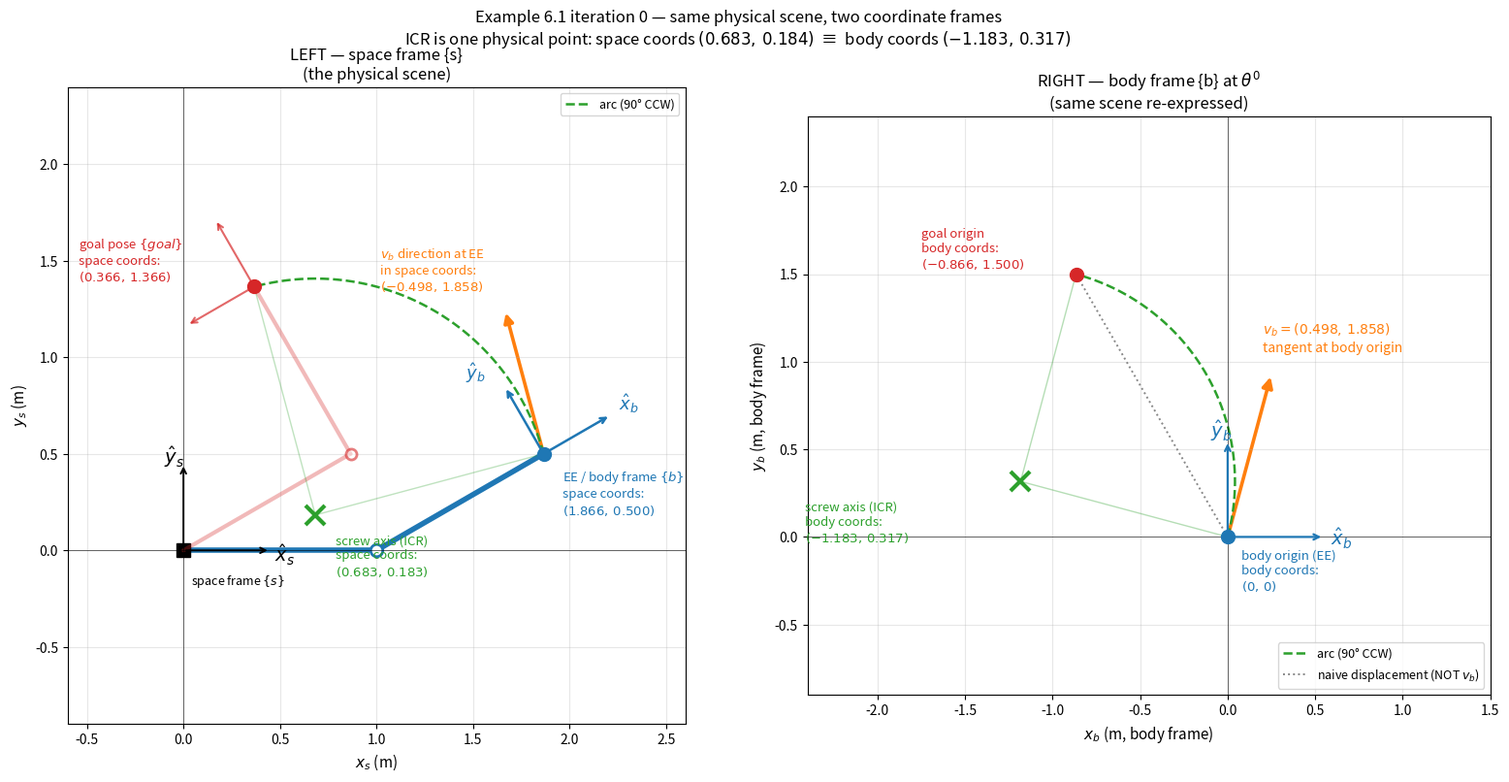

Python code for this plot:
"""
MR Example 6.1, iteration 0 — same physical scene in two coordinate frames.

LEFT panel: space frame {s}. Shows the actual 2R arm at theta^0=(0,30 deg),
the body frame {b} attached to the EE (rotated 30 deg from {s}), the goal
pose, the ICR (screw axis) at space coords (0.683, 0.184), the arc, and the
v_b tangent direction drawn at the EE.

RIGHT panel: body frame {b} at theta^0. Same scene, re-expressed: body
origin at (0,0), x_b-y_b axes axis-aligned, goal origin at (-0.866, 1.500),
ICR at (-1.183, 0.317), v_b = (0.498, 1.858) is now a familiar coordinate
vector.

Both panels show the SAME physical ICR point — only its coordinate
description differs.
"""

import numpy as np
import matplotlib.pyplot as plt
from matplotlib.patches import FancyArrowPatch

theta1, theta2 = 0.0, np.radians(30)
theta1_d, theta2_d = np.radians(30), np.radians(90)

joint1 = np.array([0.0, 0.0])
joint2 = np.array([np.cos(theta1), np.sin(theta1)])
ee_space = joint2 + np.array([np.cos(theta1 + theta2), np.sin(theta1 + theta2)])

body_angle = theta1 + theta2
x_b_s = np.array([np.cos(body_angle), np.sin(body_angle)])
y_b_s = np.array([-np.sin(body_angle), np.cos(body_angle)])

goal_angle = theta1_d + theta2_d
goal_joint2 = np.array([np.cos(theta1_d), np.sin(theta1_d)])
goal_ee = goal_joint2 + np.array([np.cos(goal_angle), np.sin(goal_angle)])
x_g_s = np.array([np.cos(goal_angle), np.sin(goal_angle)])
y_g_s = np.array([-np.sin(goal_angle), np.cos(goal_angle)])

omega_zb = 1.571
v_xb, v_yb = 0.498, 1.858

icr_b = np.array([-v_yb / omega_zb, v_xb / omega_zb])
icr_s = ee_space + icr_b[0] * x_b_s + icr_b[1] * y_b_s
goal_b = np.array([-0.866, 1.500])

def arc_points(center, p_start, p_end, n=80):
    r = p_start - center
    radius = np.linalg.norm(r)
    t0 = np.arctan2(r[1], r[0])
    re = p_end - center
    t1 = np.arctan2(re[1], re[0])
    if t1 < t0:
        t1 += 2 * np.pi
    ts = np.linspace(t0, t1, n)
    return center[0] + radius * np.cos(ts), center[1] + radius * np.sin(ts)

arc_x_s, arc_y_s = arc_points(icr_s, ee_space, goal_ee)
arc_x_b, arc_y_b = arc_points(icr_b, np.array([0, 0]), goal_b)

r_s = ee_space - icr_s
v_b_in_space = omega_zb * np.array([-r_s[1], r_s[0]])

r_b = np.array([0, 0]) - icr_b
v_b_tangent_body = omega_zb * np.array([-r_b[1], r_b[0]])

fig, (ax1, ax2) = plt.subplots(1, 2, figsize=(16, 8))

# ====================================================================
# LEFT — SPACE FRAME
# ====================================================================
ax = ax1
ax.annotate("", xy=(0.45, 0), xytext=(0, 0),
            arrowprops=dict(arrowstyle="->", color="black", lw=1.4))
ax.annotate("", xy=(0, 0.45), xytext=(0, 0),
            arrowprops=dict(arrowstyle="->", color="black", lw=1.4))
ax.text(0.47, -0.06, r"$\hat{x}_s$", fontsize=14, color="black")
ax.text(-0.10, 0.45, r"$\hat{y}_s$", fontsize=14, color="black")
ax.text(0.04, -0.18, "space frame $\\{s\\}$", fontsize=9, color="black")

ax.plot([joint1[0], joint2[0]], [joint1[1], joint2[1]],
        color="#1f77b4", lw=4, solid_capstyle="round")
ax.plot([joint2[0], ee_space[0]], [joint2[1], ee_space[1]],
        color="#1f77b4", lw=4, solid_capstyle="round")
ax.plot(*joint1, "s", color="black", markersize=10)
ax.plot(*joint2, "o", color="white", markeredgecolor="#1f77b4",
        markersize=9, mew=2)
ax.plot(*ee_space, "o", color="#1f77b4", markersize=10, zorder=5)

axis_len_b = 0.4
ax.annotate("", xy=ee_space + axis_len_b * x_b_s, xytext=ee_space,
            arrowprops=dict(arrowstyle="->", color="#1f77b4", lw=1.8))
ax.annotate("", xy=ee_space + axis_len_b * y_b_s, xytext=ee_space,
            arrowprops=dict(arrowstyle="->", color="#1f77b4", lw=1.8))
xb_label_pos = ee_space + (axis_len_b + 0.05) * x_b_s
yb_label_pos = ee_space + (axis_len_b + 0.05) * y_b_s
ax.text(*xb_label_pos, r"$\hat{x}_b$", fontsize=13, color="#1f77b4")
ax.text(yb_label_pos[0] - 0.18, yb_label_pos[1], r"$\hat{y}_b$",
        fontsize=13, color="#1f77b4")
ax.annotate("EE / body frame $\\{b\\}$\nspace coords:\n"
            f"$({ee_space[0]:.3f},\\,{ee_space[1]:.3f})$",
            ee_space, textcoords="offset points", xytext=(14, -45),
            fontsize=9.5, color="#1f77b4")

ax.plot([joint1[0], goal_joint2[0]], [joint1[1], goal_joint2[1]],
        color="#d62728", lw=3, alpha=0.32, solid_capstyle="round")
ax.plot([goal_joint2[0], goal_ee[0]], [goal_joint2[1], goal_ee[1]],
        color="#d62728", lw=3, alpha=0.32, solid_capstyle="round")
ax.plot(*goal_joint2, "o", color="white", markeredgecolor="#d62728",
        markersize=8, mew=2, alpha=0.6)
ax.plot(*goal_ee, "o", color="#d62728", markersize=10, zorder=5)
ax.annotate("", xy=goal_ee + axis_len_b * x_g_s, xytext=goal_ee,
            arrowprops=dict(arrowstyle="->", color="#d62728",
                            lw=1.5, alpha=0.7))
ax.annotate("", xy=goal_ee + axis_len_b * y_g_s, xytext=goal_ee,
            arrowprops=dict(arrowstyle="->", color="#d62728",
                            lw=1.5, alpha=0.7))
ax.annotate("goal pose $\\{goal\\}$\nspace coords:\n"
            f"$({goal_ee[0]:.3f},\\,{goal_ee[1]:.3f})$",
            goal_ee, textcoords="offset points", xytext=(-130, 4),
            fontsize=9.5, color="#d62728")

ax.plot(arc_x_s, arc_y_s, "--", color="#2ca02c", lw=1.8,
        label="arc (90° CCW)")
ax.plot([icr_s[0], ee_space[0]], [icr_s[1], ee_space[1]],
        color="#2ca02c", alpha=0.3, lw=1)
ax.plot([icr_s[0], goal_ee[0]], [icr_s[1], goal_ee[1]],
        color="#2ca02c", alpha=0.3, lw=1)

ax.plot(*icr_s, "x", color="#2ca02c", markersize=14, markeredgewidth=3)
ax.annotate(f"screw axis (ICR)\nspace coords:\n$({icr_s[0]:.3f},\\,{icr_s[1]:.3f})$",
            icr_s, textcoords="offset points", xytext=(15, -45),
            fontsize=9.5, color="#2ca02c")

scale = 0.4
arr = FancyArrowPatch(ee_space, ee_space + scale * v_b_in_space,
                      arrowstyle="-|>", color="#ff7f0e", lw=2.6,
                      mutation_scale=14)
ax.add_patch(arr)
ax.text(*(ee_space + scale * v_b_in_space + np.array([-0.65, 0.10])),
        f"$v_b$ direction at EE\n"
        f"in space coords:\n$({v_b_in_space[0]:.3f},\\,{v_b_in_space[1]:.3f})$",
        fontsize=9.5, color="#ff7f0e")

ax.set_xlim(-0.6, 2.6)
ax.set_ylim(-0.9, 2.4)
ax.set_aspect("equal")
ax.grid(True, alpha=0.3)
ax.axhline(0, color="black", lw=0.4)
ax.axvline(0, color="black", lw=0.4)
ax.set_xlabel(r"$x_s$ (m)", fontsize=11)
ax.set_ylabel(r"$y_s$ (m)", fontsize=11)
ax.set_title("LEFT — space frame {s}\n(the physical scene)", fontsize=12)
ax.legend(loc="upper right", fontsize=9)

# ====================================================================
# RIGHT — BODY FRAME at theta^0
# ====================================================================
ax = ax2
axis_len = 0.55
ax.annotate("", xy=(axis_len, 0), xytext=(0, 0),
            arrowprops=dict(arrowstyle="->", color="#1f77b4", lw=1.6))
ax.annotate("", xy=(0, axis_len), xytext=(0, 0),
            arrowprops=dict(arrowstyle="->", color="#1f77b4", lw=1.6))
ax.text(axis_len + 0.04, -0.05, r"$\hat{x}_b$", fontsize=14, color="#1f77b4")
ax.text(-0.10, axis_len + 0.02, r"$\hat{y}_b$", fontsize=14, color="#1f77b4")

ax.plot([icr_b[0], 0], [icr_b[1], 0], color="#2ca02c", alpha=0.35, lw=1.0)
ax.plot([icr_b[0], goal_b[0]], [icr_b[1], goal_b[1]],
        color="#2ca02c", alpha=0.35, lw=1.0)

ax.plot(arc_x_b, arc_y_b, "--", color="#2ca02c", lw=1.8,
        label="arc (90° CCW)")
ax.plot([0, goal_b[0]], [0, goal_b[1]],
        ":", color="#888", lw=1.4, label="naive displacement (NOT $v_b$)")

scale = 0.5
arr = FancyArrowPatch((0, 0), scale * v_b_tangent_body,
                      arrowstyle="-|>", color="#ff7f0e", lw=2.6,
                      mutation_scale=16)
ax.add_patch(arr)
ax.text(scale * v_b_tangent_body[0] - 0.05,
        scale * v_b_tangent_body[1] + 0.13,
        r"$v_b = (0.498,\,1.858)$" + "\ntangent at body origin",
        fontsize=10, color="#ff7f0e")

ax.plot(0, 0, "o", color="#1f77b4", markersize=10, zorder=5)
ax.annotate("body origin (EE)\nbody coords:\n$(0,\\,0)$",
            (0, 0), textcoords="offset points", xytext=(10, -40),
            fontsize=9.5, color="#1f77b4")

ax.plot(*goal_b, "o", color="#d62728", markersize=10, zorder=5)
ax.annotate(f"goal origin\nbody coords:\n$({goal_b[0]:.3f},\\,{goal_b[1]:.3f})$",
            goal_b, textcoords="offset points", xytext=(-115, 4),
            fontsize=9.5, color="#d62728")

ax.plot(*icr_b, "x", color="#2ca02c", markersize=14, markeredgewidth=3, zorder=5)
ax.annotate(f"screw axis (ICR)\nbody coords:\n$({icr_b[0]:.3f},\\,{icr_b[1]:.3f})$",
            icr_b, textcoords="offset points", xytext=(-160, -45),
            fontsize=9.5, color="#2ca02c")

ax.axhline(0, color="black", lw=0.4)
ax.axvline(0, color="black", lw=0.4)
ax.set_xlim(-2.4, 1.5)
ax.set_ylim(-0.9, 2.4)
ax.set_aspect("equal")
ax.grid(True, alpha=0.3)
ax.set_xlabel(r"$x_b$ (m, body frame)", fontsize=11)
ax.set_ylabel(r"$y_b$ (m, body frame)", fontsize=11)
ax.set_title(r"RIGHT — body frame {b} at $\theta^0$" + "\n(same scene re-expressed)",
             fontsize=12)
ax.legend(loc="lower right", fontsize=9)

fig.suptitle(
    "Example 6.1 iteration 0 — same physical scene, two coordinate frames\n"
    "ICR is one physical point: space coords $(0.683,\\,0.184)$  ≡  body coords $(-1.183,\\,0.317)$",
    fontsize=12,
)

plt.tight_layout()
plt.savefig("example-6-1-frames.png", dpi=120, bbox_inches="tight")
